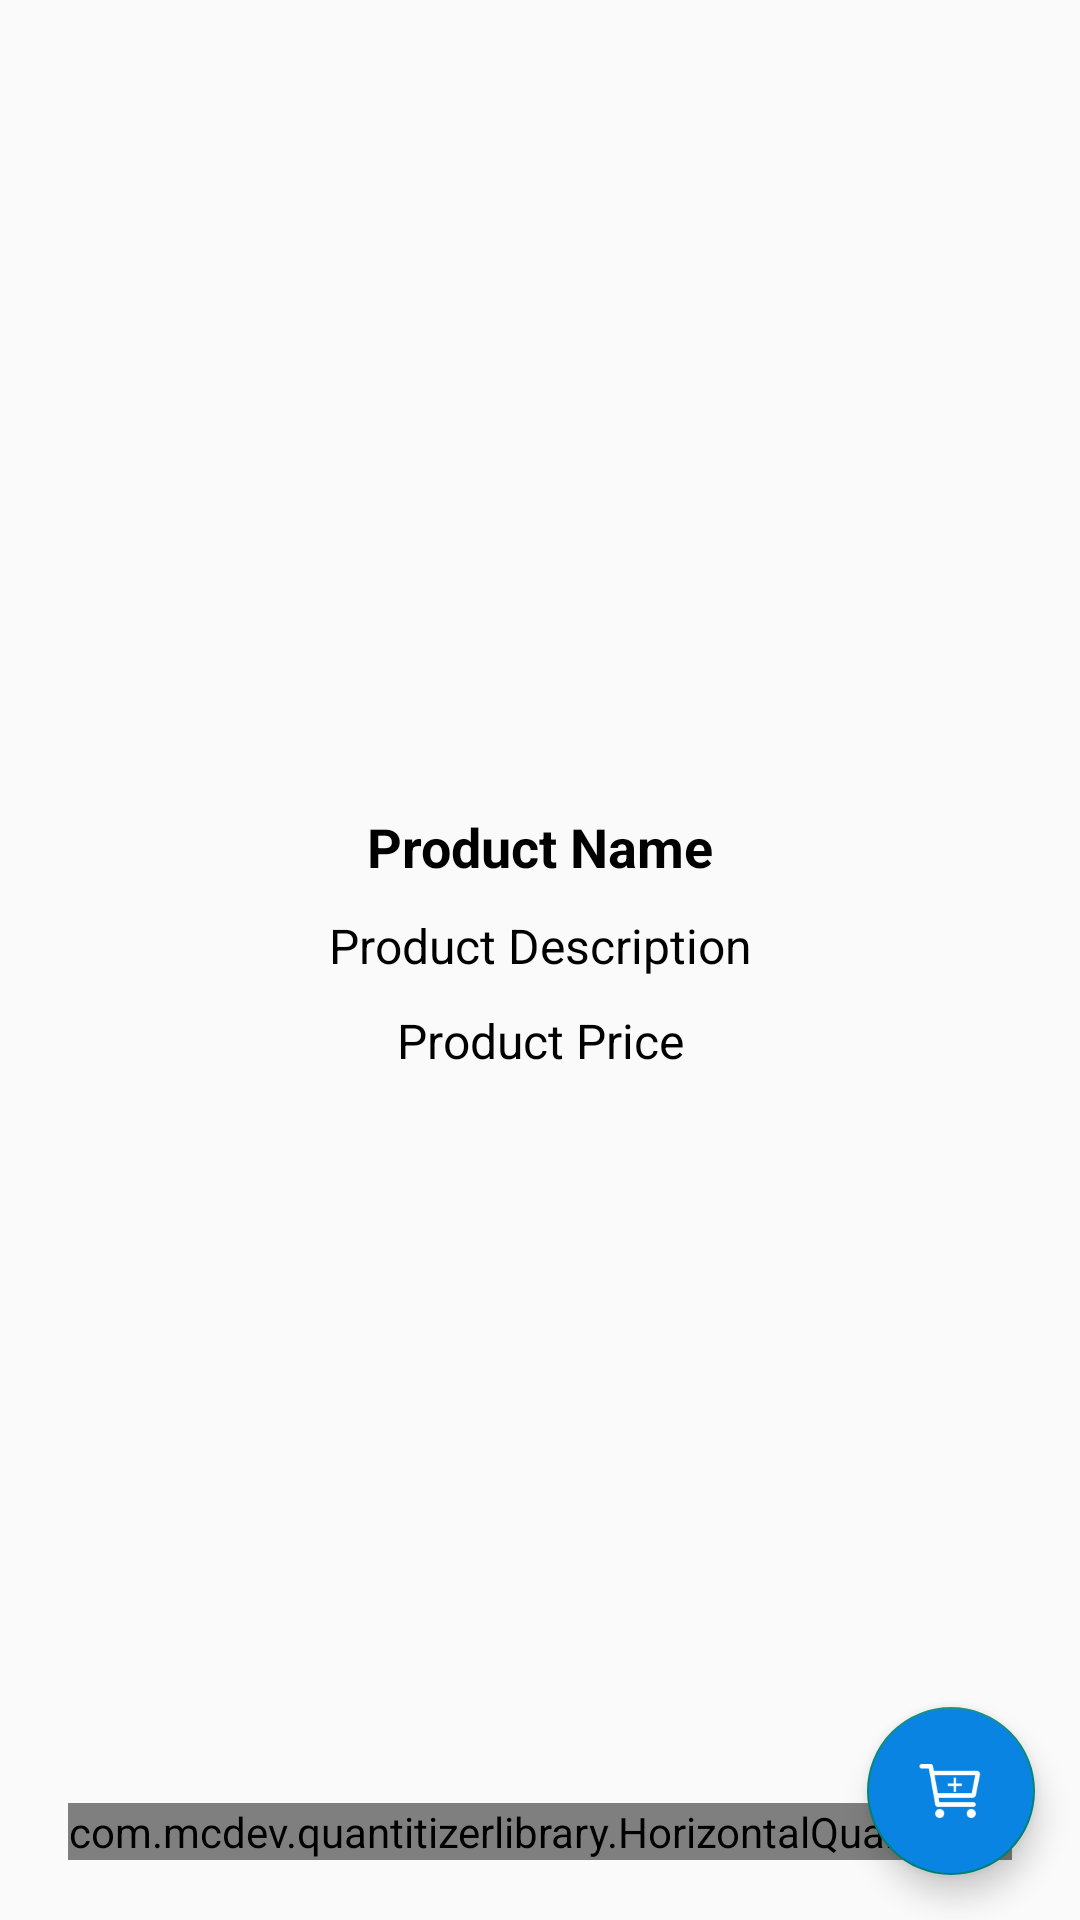

The Android layout XML behind this screen, and the referenced resources:
<!-- AndroidManifest.xml: application theme Theme.FinalProject2Kelompok8 -->
<!-- res/layout/activity_product_details.xml -->
<?xml version="1.0" encoding="utf-8"?>
<RelativeLayout xmlns:android="http://schemas.android.com/apk/res/android"
    xmlns:app="http://schemas.android.com/apk/res-auto"
    xmlns:tools="http://schemas.android.com/tools"
    android:layout_width="match_parent"
    android:layout_height="match_parent"
    tools:context=".ProductDetailsActivity">
    
    <ImageView
        android:id="@+id/product_image_details"
        android:layout_width="match_parent"
        android:layout_height="260dp"
        android:scaleType="centerCrop"
        />

    <TextView
        android:id="@+id/product_name_details"
        android:layout_width="match_parent"
        android:layout_height="wrap_content"
        android:layout_below="@id/product_image_details"
        android:text="Product Name"
        android:textColor="@color/black"
        android:textStyle="bold"
        android:textSize="18dp"
        android:gravity="center"
        android:layout_marginTop="10dp"/>

    <TextView
        android:id="@+id/product_description_details"
        android:layout_width="match_parent"
        android:layout_height="wrap_content"
        android:layout_below="@id/product_name_details"
        android:text="Product Description"
        android:textColor="@color/black"
        android:textSize="16dp"
        android:gravity="center"
        android:layout_marginTop="10dp"/>

    <TextView
        android:id="@+id/product_price_details"
        android:layout_width="match_parent"
        android:layout_height="wrap_content"
        android:layout_below="@id/product_description_details"
        android:text="Product Price"
        android:textColor="@color/black"
        android:textSize="16dp"
        android:gravity="center"
        android:layout_marginTop="10dp"/>

    <com.mcdev.quantitizerlibrary.HorizontalQuantitizer
        android:id="@+id/number_btn"
        android:layout_width="wrap_content"
        android:layout_height="wrap_content"
        android:layout_centerHorizontal="true"
        android:layout_alignParentBottom="true"
        android:layout_marginBottom="20dp"
        android:layout_marginTop="10dp"
        app:maxValue="10"
        app:minValue="1"
        app:value="1"/>

    <com.google.android.material.floatingactionbutton.FloatingActionButton
        android:id="@+id/pd_add_to_cart_button"
        android:layout_width="wrap_content"
        android:layout_height="wrap_content"
        android:layout_alignParentRight="true"
        android:layout_alignParentBottom="true"
        android:layout_marginStart="15dp"
        android:layout_marginTop="15dp"
        android:layout_marginEnd="15dp"
        android:layout_marginBottom="15dp"
        android:backgroundTint="@color/blue"
        android:contentDescription="Add to Cart"
        android:elevation="6dp"
        android:src="@drawable/nav_cart_add" />

</RelativeLayout>
<!-- resources referenced by this layout -->
<resources>
  <color name="black">#FF000000</color>
  <color name="blue">#0984e3</color>
  <!-- drawable nav_cart_add: png bitmap (drawable, 1057 bytes) -->
  <style name="Theme.FinalProject2Kelompok8" parent="Theme.AppCompat.Light.NoActionBar">
          
          <item name="colorPrimary">@color/blue</item>
          <item name="colorPrimaryVariant">@color/blue_dark</item>
          <item name="colorOnPrimary">@color/white</item>
          
          <item name="colorSecondary">@color/teal_200</item>
          <item name="colorSecondaryVariant">@color/teal_700</item>
          <item name="colorOnSecondary">@color/black</item>
          
          <item name="android:statusBarColor">?attr/colorPrimaryVariant</item>
          
      </style>
  <color name="blue_dark">#0065B4</color>
  <color name="white">#FFFFFFFF</color>
  <color name="teal_200">#FF03DAC5</color>
  <color name="teal_700">#FF018786</color>
</resources>
